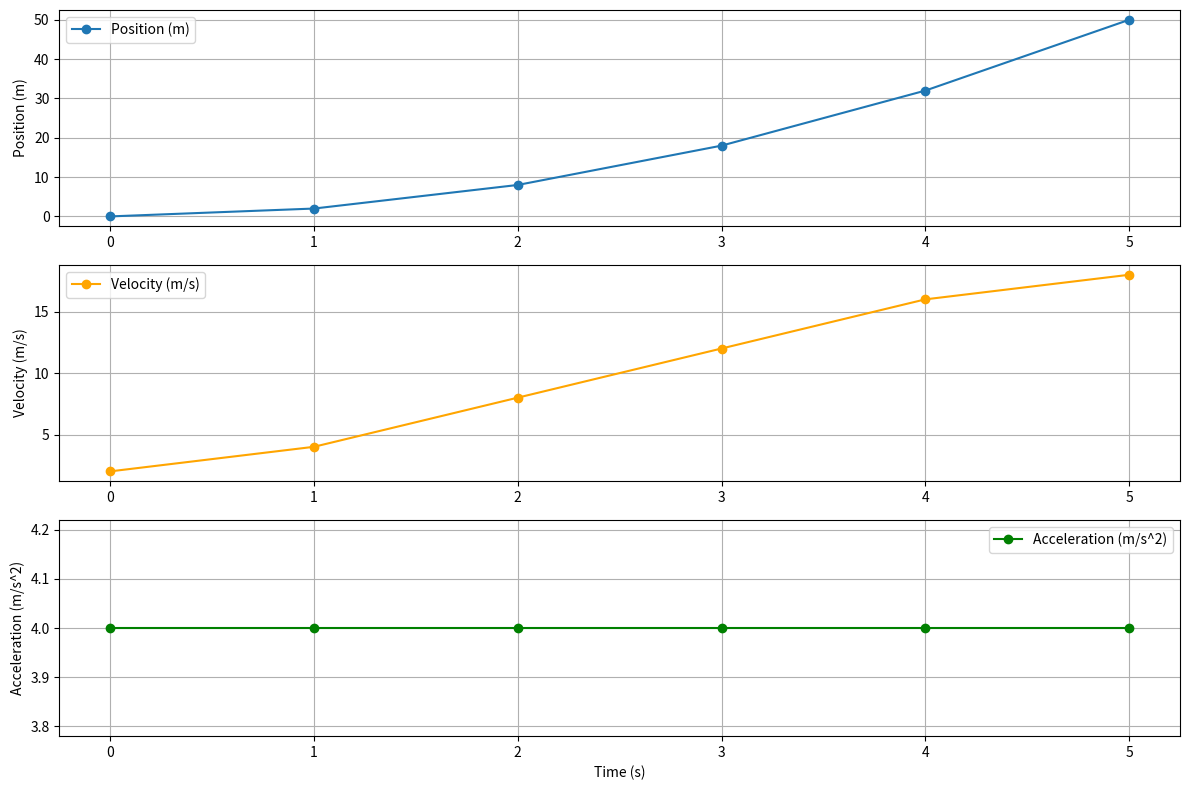
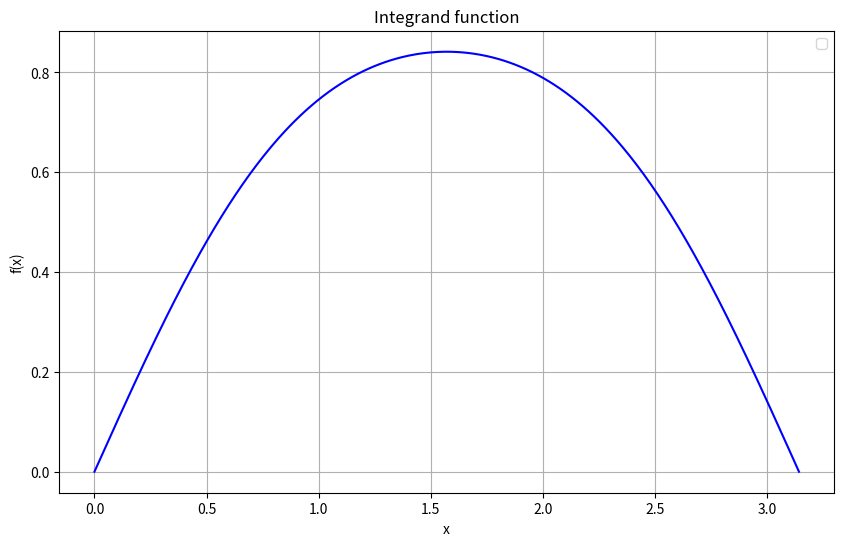
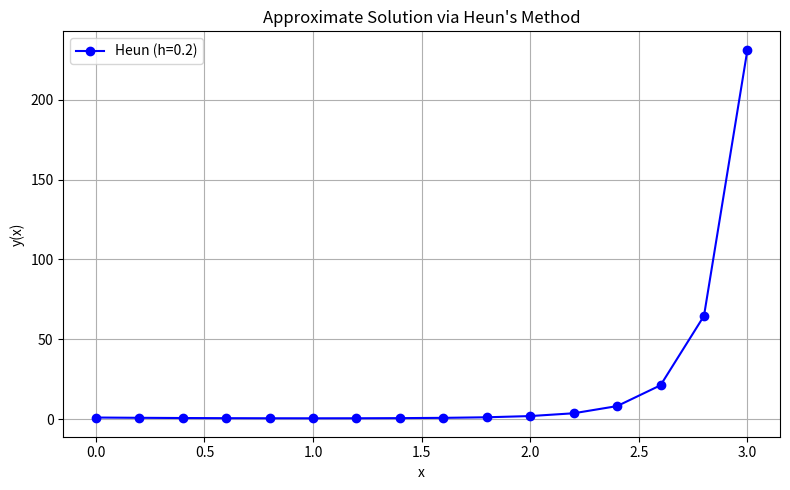

Python code for these plots, in order:
import numpy as np

x1 = np.pi  # point where the derivative is evaluated

# Target function
def f(x):
    return x * np.cos(x) * np.sin(np.sqrt(1 + x**2) / 2)

# First-order forward-difference derivative
def order_one(x, dx):
    return (-3*f(x) + 4*f(x+dx) - f(x+2*dx)) / (2*dx)

# Second-order forward-difference derivative
def order_two(x, dx):
    return (-11*f(x) + 18*f(x+dx) - 9*f(x+2*dx) + 2*f(x+3*dx)) / (6*dx)

# 1. Get the "true value" using second order and h = 0.0001
dx_true_value = 0.0001
true_value = order_two(x1, dx_true_value)
print(f"\nValue taken as true (order 2, h = 0.0001): {true_value:.10f}\n")

# 2. Compute the derivative with h = 1 using order 1 and 2
h = 1

value_order1 = order_one(x1, h)
abs_error_order1 = np.abs(value_order1 - true_value)

value_order2 = order_two(x1, h)
abs_error_order2 = np.abs(value_order2 - true_value)

print(f" [Order 1, h = 1]")
print(f"Approximate value: {value_order1:.10f}")
print(f"Absolute error:    {abs_error_order1:.10f}\n")

print(f" [Order 2, h = 1]")
print(f"Approximate value: {value_order2:.10f}")
print(f"Absolute error:    {abs_error_order2:.10f}")


import numpy as np
import pandas as pd

# Point where the derivative is evaluated
x1 = np.pi

# Target function
def f(x):
    return x * np.cos(x) * np.sin(np.sqrt(1 + x**2) / 2)

# Corrected derivatives of different orders
def order_one(x, dx):
    return (-3*f(x) + 4*f(x+dx) - f(x+2*dx)) / (2*dx)

def order_two(x, dx):
    return (-11*f(x) + 18*f(x+dx) - 9*f(x+2*dx) + 2*f(x+3*dx)) / (6*dx)

def order_three(x, dx):
    return (-25*f(x) + 48*f(x+dx) - 36*f(x+2*dx) + 16*f(x+3*dx) - 3*f(x+4*dx)) / (12*dx)

# "True" reference value using second order and a small h
true_value = order_two(x1, 0.0001)

# h values to evaluate
h_vals = [1, 0.1, 0.01]

# Results table
results = []

for h in h_vals:
    d1 = order_one(x1, h)
    d2 = order_two(x1, h)
    d3 = order_three(x1, h)

    results.append({
        "h": h,
        "Derivative order 1": d1,
        "Error order 1": abs(d1 - true_value),
        "Derivative order 2": d2,
        "Error order 2": abs(d2 - true_value),
        "Derivative order 3": d3,
        "Error order 3": abs(d3 - true_value)
    })

# Show the results table
table = pd.DataFrame(results)
print(f"Value taken as true (order 2, h = 0.0001): {true_value:.10f}\n")
print(table)


import numpy as np

# Point where the derivative is evaluated
x1 = np.pi

# Target function
def f(x):
    return x * np.cos(x) * np.sin(np.sqrt(1 + x**2) / 2)

# First-order derivative
def order_one(x, dx):
    return (-3*f(x) + 4*f(x + dx) - f(x + 2*dx)) / (2*dx)

# Third-order derivative
def order_three(x, dx):
    return (-25*f(x) + 48*f(x + dx) - 36*f(x + 2*dx) + 16*f(x + 3*dx) - 3*f(x + 4*dx)) / (12*dx)

# Compute the true value using order 3 and h = 0.01
h_true_value = 0.01
true_value = order_three(x1, h_true_value)

# Compute the first-order derivative with h = 1
h_approx = 1
approx_value = order_one(x1, h_approx)

# Compute the absolute error
absolute_error = np.abs(approx_value - true_value)

# Show results
print(f"Value taken as true (order 3, h = 0.01): {true_value:.10f}")
print(f"Approximate value (order 1, h = 1):      {approx_value:.10f}")
print(f"Absolute error:                           {absolute_error:.10f}")


import numpy as np
import matplotlib.pyplot as plt
import pandas as pd

# Given data
t = np.array([0, 1, 2, 3, 4, 5])  # time in seconds
x = np.array([0, 2, 8, 18, 32, 50])  # position in meters

# Initialize arrays for velocity and acceleration
v = np.zeros_like(x, dtype=float)
a = np.zeros_like(x, dtype=float)

# Compute velocity (first derivative)
v[0] = (x[1] - x[0]) / (t[1] - t[0])  # forward
v[-1] = (x[-1] - x[-2]) / (t[-1] - t[-2])  # backward
for i in range(1, len(x)-1):
    v[i] = (x[i+1] - x[i-1]) / (t[i+1] - t[i-1])  # centered

# Compute acceleration (second derivative)
dt = t[1] - t[0]  # uniform time step
a[0] = (x[2] - 2*x[1] + x[0]) / dt**2
a[-1] = (x[-1] - 2*x[-2] + x[-3]) / dt**2
for i in range(1, len(x)-1):
    a[i] = (x[i+1] - 2*x[i] + x[i-1]) / dt**2

# Build a results DataFrame
table = pd.DataFrame({
    'Time (s)': t,
    'Position (m)': x,
    'Velocity (m/s)': v,
    'Acceleration (m/s^2)': a
})

# Show the table
print(table)

# Plot all three quantities
plt.figure(figsize=(12, 8))

# Position
plt.subplot(3, 1, 1)
plt.plot(t, x, 'o-', label='Position (m)')
plt.ylabel('Position (m)')
plt.grid(True)
plt.legend()

# Velocity
plt.subplot(3, 1, 2)
plt.plot(t, v, 'o-', color='orange', label='Velocity (m/s)')
plt.ylabel('Velocity (m/s)')
plt.grid(True)
plt.legend()

# Acceleration
plt.subplot(3, 1, 3)
plt.plot(t, a, 'o-', color='green', label='Acceleration (m/s^2)')
plt.xlabel('Time (s)')
plt.ylabel('Acceleration (m/s^2)')
plt.grid(True)
plt.legend()

plt.tight_layout()
plt.show()


import numpy as np
import matplotlib.pyplot as plt
import pandas as pd
from scipy.integrate import quad

# Define the function
def f(x):
    return np.sin(np.sin(x))

# Integration interval
a = 0
b = np.pi 

# Reference value of the integral
true_value, _ = quad(f, a, b)

# Integration methods
def rectangle_method(f, a, b, n):
    dx = (b - a) / n
    return dx * sum(f(a + i*dx) for i in range(n))

def simpson_method(f, a, b, n):
    if n % 2 != 0:
        raise ValueError("n must be even for Simpson's 1/3 rule")
    dx = (b - a) / n
    x = np.linspace(a, b, n+1)
    y = f(x)
    return dx/3 * (y[0] + 4 * sum(y[1:n:2]) + 2 * sum(y[2:n-1:2]) + y[n])

def monte_carlo_method(f, a, b, n):
    x_vals = np.linspace(a, b, 1000)
    ymax = np.max(f(x_vals))
    total_area = (b - a) * ymax

    points_inside = 0
    for _ in range(n):
        x_rand = np.random.uniform(a, b)
        y_rand = np.random.uniform(0, ymax)
        if y_rand <= f(x_rand):
            points_inside += 1

    proportion = points_inside / n
    return total_area * proportion

# Evaluate for different n
n_vals = [20]
results = []

for n in n_vals:
    riemann = rectangle_method(f, a, b, n)
    simpson = simpson_method(f, a, b, n)
    monte = monte_carlo_method(f, a, b, n)

    results.append({
        "n": n,
        "Rectangles": riemann,
        "Simpson": simpson,
        "Monte Carlo": monte,
        "Error Rectangles": abs(riemann - true_value),
        "Error Simpson": abs(simpson - true_value),
        "Error Monte Carlo": abs(monte - true_value)
    })

# Show results as a table
df = pd.DataFrame(results)
print(df)

# Plot the function
x_plot = np.linspace(a, b, 500)
y_plot = f(x_plot)

plt.figure(figsize=(10, 6))
plt.plot(x_plot, y_plot, color="blue")
plt.title("Integrand function")
plt.xlabel("x")
plt.ylabel("f(x)")
plt.grid(True)
plt.legend()
plt.show()


import numpy as np
import matplotlib.pyplot as plt
import pandas as pd

# Function
def f(x):
    return np.sin(np.sin(x))

# Interval
a = 0
b = np.pi

# Rectangle method
def rectangle_method(f, a, b, n):
    dx = (b - a) / n
    return dx * sum(f(a + i*dx) for i in range(n))

# Simpson's 1/3 method
def simpson_method(f, a, b, n):
    if n % 2 != 0:
        raise ValueError("n must be even for Simpson's 1/3 rule")
    dx = (b - a) / n
    x = np.linspace(a, b, n+1)
    y = f(x)
    return dx/3 * (y[0] + 4 * sum(y[1:n:2]) + 2 * sum(y[2:n-1:2]) + y[n])

# Value taken as "true" via Simpson with n=20
n_simpson = 20
true_value = simpson_method(f, a, b, n_simpson)

# Rectangle approximation with n=4
n_rect = 4
rectangle_value = rectangle_method(f, a, b, n_rect)
rectangle_error = abs(true_value - rectangle_value)

# Show results
print(f"Value taken as true (Simpson, n=20): {true_value:.10f}")
print(f"Value via rectangles (n=4):          {rectangle_value:.10f}")
print(f"Absolute error:                       {rectangle_error:.10f}")


import numpy as np
import pandas as pd
import matplotlib.pyplot as plt

# Function to integrate
def f(x):
    return np.sin(np.sin(x))

# Interval
a = 0
b = np.pi

# Rectangle method
def rectangle_method(f, a, b, n):
    dx = (b - a) / n
    return dx * sum(f(a + i*dx) for i in range(n))

# Simpson's 1/3 method
def simpson_method(f, a, b, n):
    if n % 2 != 0:
        raise ValueError("n must be even for Simpson's 1/3 rule")
    dx = (b - a) / n
    x = np.linspace(a, b, n + 1)
    y = f(x)
    return dx / 3 * (y[0] + 4 * sum(y[1:n:2]) + 2 * sum(y[2:n-1:2]) + y[n])

# Monte Carlo method
def monte_carlo_method(f, a, b, n):
    x_vals = np.linspace(a, b, 1000)
    ymax = np.max(f(x_vals))
    total_area = (b - a) * ymax
    points_inside = 0

    for _ in range(n):
        x_rand = np.random.uniform(a, b)
        y_rand = np.random.uniform(0, ymax)
        if y_rand <= f(x_rand):
            points_inside += 1

    proportion = points_inside / n
    return total_area * proportion

# n for each method
n_deterministic = 20
n_montecarlo = 1000

# Results
rect_value = rectangle_method(f, a, b, n_deterministic)
simpson_value = simpson_method(f, a, b, n_deterministic)
monte_value = monte_carlo_method(f, a, b, n_montecarlo)

# Relative errors vs. Monte Carlo
rel_error_rect = abs((rect_value - monte_value) / monte_value)
rel_error_simpson = abs((simpson_value - monte_value) / monte_value)

# Show results as a table
df = pd.DataFrame([
    {
        "Method": "Rectangles",
        "Approximate value": rect_value,
        "Relative error vs. Monte Carlo": rel_error_rect
    },
    {
        "Method": "Simpson",
        "Approximate value": simpson_value,
        "Relative error vs. Monte Carlo": rel_error_simpson
    },
    {
        "Method": "Monte Carlo (reference)",
        "Approximate value": monte_value,
        "Relative error vs. Monte Carlo": 0.0
    }
])

print(df)


import numpy as np
import matplotlib.pyplot as plt
import pandas as pd

# Define the function f(x, y) = dy/dx
def f(x, y):
    return y * x**2 - y

# Heun's method implementation
def heun_method(f, x0, y0, h, xf):
    x_vals = [x0]
    y_vals = [y0]
    n = int((xf - x0) / h)

    for _ in range(n):
        x = x_vals[-1]
        y = y_vals[-1]

        # Predictor step (Euler)
        y_euler = y + h * f(x, y)
        x_next = x + h

        # Corrector step (Heun)
        y_next = y + (h / 2) * (f(x, y) + f(x_next, y_euler))

        # Append new values
        x_vals.append(x_next)
        y_vals.append(y_next)

    return x_vals, y_vals

# Parameters
x0 = 0
xf = 3
y0 = 1
h = 0.2

# Run the method
x_vals, y_vals = heun_method(f, x0, y0, h, xf)

# Build a results table
table = pd.DataFrame({
    'x': x_vals,
    'y (approx)': y_vals
})

# Show the table
print(table)

# Plot the solution
plt.figure(figsize=(8, 5))
plt.plot(x_vals, y_vals, 'o-', color='blue', label='Heun (h=0.2)')
plt.title("Approximate Solution via Heun's Method")
plt.xlabel('x')
plt.ylabel('y(x)')
plt.grid(True)
plt.legend()
plt.tight_layout()
plt.show()
